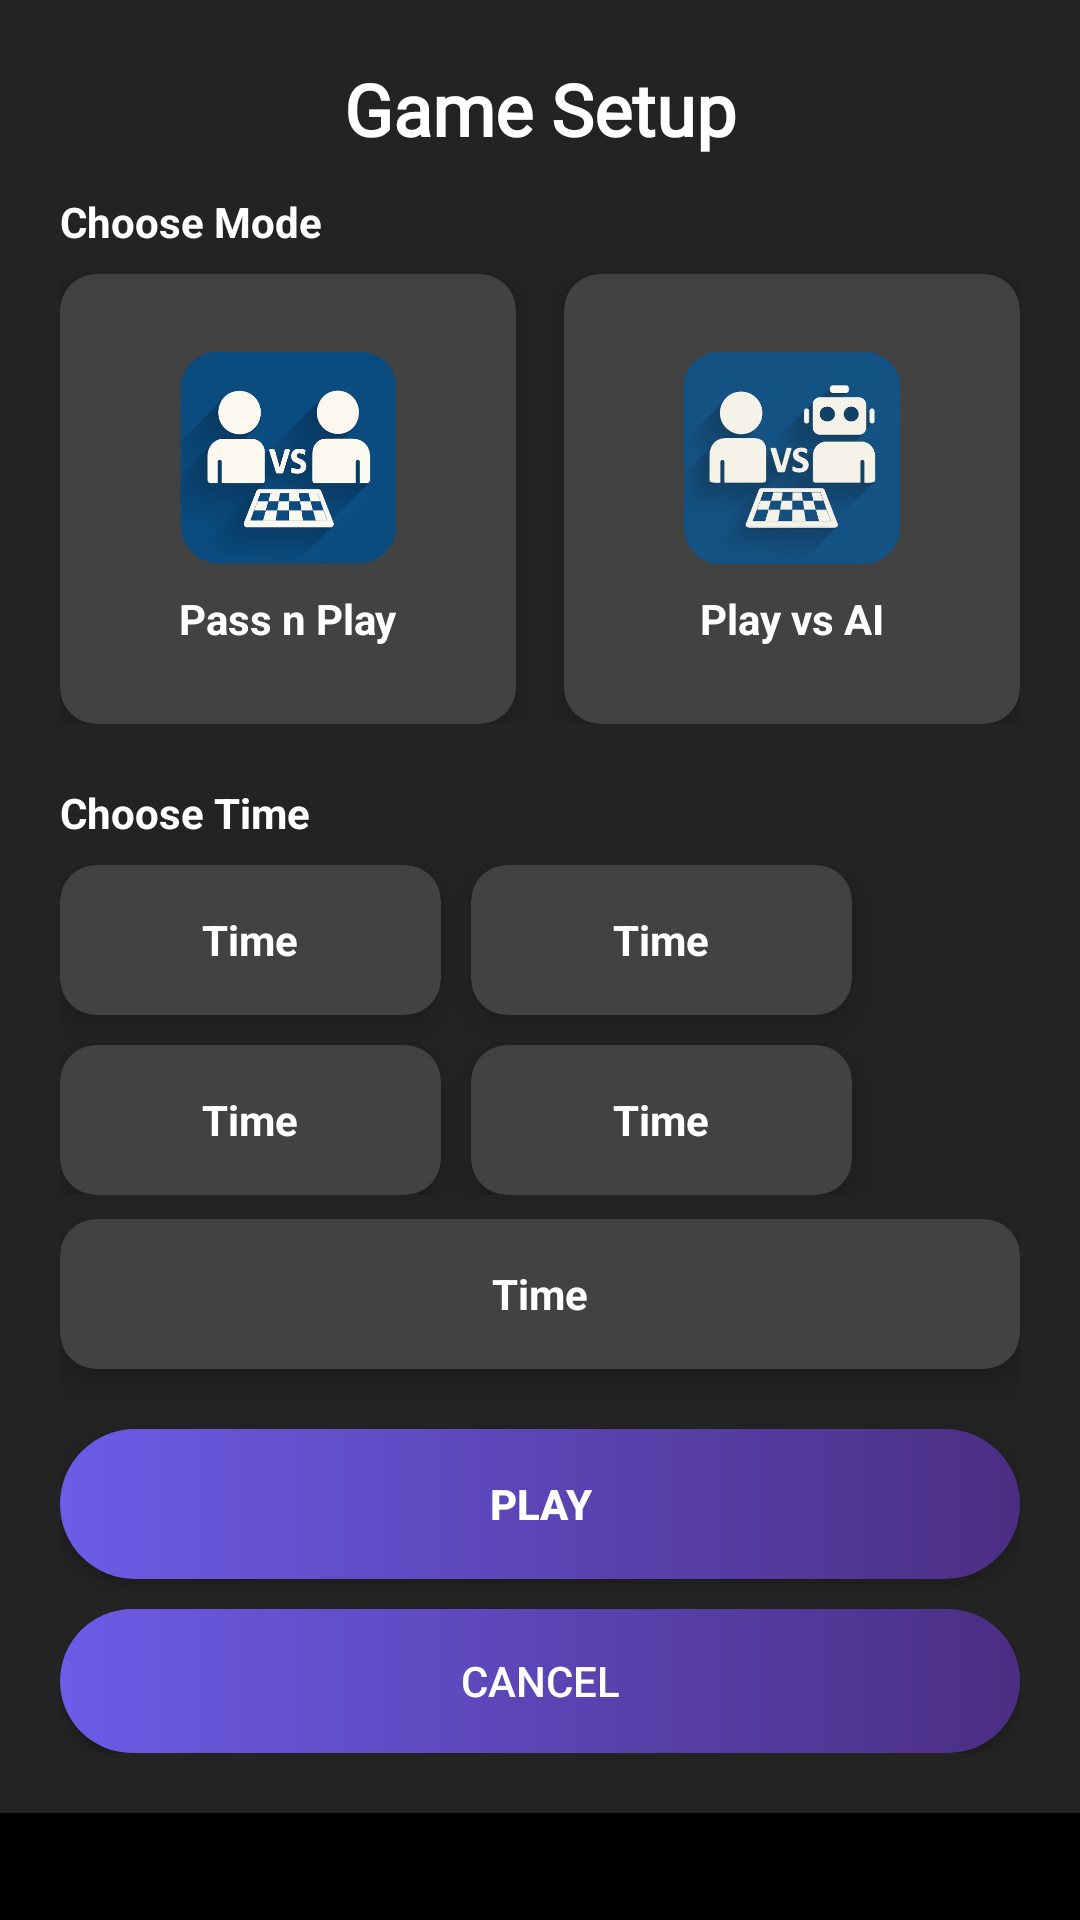

Here is an Android app screen rendered from its layout file. Give the layout XML and the strings, colors and styles it references.
<!-- AndroidManifest.xml: application theme Theme.Chathurang -->
<!-- res/layout/dialog_game_setup.xml -->
<?xml version="1.0" encoding="utf-8"?>
<ScrollView xmlns:android="http://schemas.android.com/apk/res/android"
    xmlns:app="http://schemas.android.com/apk/res-auto"
    android:layout_width="match_parent"
    android:layout_height="wrap_content">

    <LinearLayout
        android:id="@+id/mode_root"
        android:orientation="vertical"
        android:layout_width="match_parent"
        android:layout_height="wrap_content"
        android:padding="20dp"
        android:background="#232323">

        
        <TextView
            android:text="Game Setup"
            android:layout_width="match_parent"
            android:layout_height="wrap_content"
            android:textAlignment="center"
            android:fontFamily="@font/chess_premium"
            android:textSize="24sp"
            android:textStyle="bold"
            android:textColor="#FFFFFF"
            android:paddingBottom="12dp"/>

        
        <TextView
            android:text="Choose Mode"
            android:textColor="#FFFFFF"
            android:textStyle="bold"
            android:paddingBottom="8dp"
            android:layout_width="wrap_content"
            android:layout_height="wrap_content"/>

        <LinearLayout
            android:layout_width="match_parent"
            android:layout_height="wrap_content"
            android:orientation="horizontal"
            android:gravity="center">

            
            <androidx.cardview.widget.CardView
                android:id="@+id/card_two_player"
                android:layout_width="0dp"
                android:layout_height="150dp"
                android:layout_weight="1"
                app:cardCornerRadius="12dp"
                app:cardElevation="6dp"
                android:layout_marginEnd="8dp"
                android:background="@drawable/bg_glass_card"
                android:foreground="?attr/selectableItemBackground">

                <LinearLayout
                    android:layout_width="match_parent"
                    android:layout_height="match_parent"
                    android:orientation="vertical"
                    android:gravity="center">

                    <ImageView
                        android:layout_width="72dp"
                        android:layout_height="72dp"
                        android:src="@drawable/two_player_box"/>

                    <TextView
                        android:id="@+id/tv_two_player"
                        android:layout_marginTop="8dp"
                        android:textStyle="bold"
                        android:text="Pass n Play"
                        android:textColor="#FFFFFF"
                        android:layout_width="wrap_content"
                        android:layout_height="wrap_content"/>
                </LinearLayout>
            </androidx.cardview.widget.CardView>

            
            <androidx.cardview.widget.CardView
                android:id="@+id/card_vs_ai"
                android:layout_width="0dp"
                android:layout_height="150dp"
                android:layout_weight="1"
                app:cardCornerRadius="12dp"
                app:cardElevation="6dp"
                android:layout_marginStart="8dp"
                android:background="@drawable/bg_glass_card"
                android:foreground="?attr/selectableItemBackground">

                <LinearLayout
                    android:layout_width="match_parent"
                    android:layout_height="match_parent"
                    android:orientation="vertical"
                    android:gravity="center">

                    <ImageView
                        android:layout_width="72dp"
                        android:layout_height="72dp"
                        android:src="@drawable/ai_box"/>

                    <TextView
                        android:id="@+id/tv_vs_ai"
                        android:layout_marginTop="8dp"
                        android:textStyle="bold"
                        android:text="Play vs AI"
                        android:textColor="#FFFFFF"
                        android:layout_width="wrap_content"
                        android:layout_height="wrap_content"/>
                </LinearLayout>
            </androidx.cardview.widget.CardView>
        </LinearLayout>

        
        <TextView
            android:text="Choose Time"
            android:textColor="#FFFFFF"
            android:textStyle="bold"
            android:paddingTop="20dp"
            android:paddingBottom="8dp"
            android:layout_width="wrap_content"
            android:layout_height="wrap_content"/>

        <GridLayout
            android:layout_width="match_parent"
            android:layout_height="wrap_content"
            android:columnCount="2">

            <include layout="@layout/item_time_card" android:id="@+id/card_1min"
                android:layout_height="50dp"
                android:layout_width="127dp"
                android:layout_marginRight="10dp"
                android:layout_marginBottom="10dp"/>
            <include layout="@layout/item_time_card" android:id="@+id/card_3min"
                android:layout_height="50dp"
                android:layout_width="127dp"/>
            <include layout="@layout/item_time_card" android:id="@+id/card_5min"
                android:layout_height="50dp"
                android:layout_width="127dp"/>
            <include layout="@layout/item_time_card" android:id="@+id/card_10min"
                android:layout_height="50dp"
                android:layout_width="127dp"/>
        </GridLayout>

        <include layout="@layout/item_time_card"
            android:id="@+id/card_no_timer"
            android:layout_marginTop="8dp"
            android:layout_height="50dp"
            android:layout_width="match_parent"/>

        
        <Button
            android:id="@+id/btn_play_game"
            android:layout_width="match_parent"
            android:layout_height="50dp"
            android:layout_marginTop="20dp"
            android:text="PLAY"
            android:textStyle="bold"
            android:textColor="#FFFFFF"
            android:background="@drawable/btn_play_gradient"/>

        <Button
            android:id="@+id/btn_cancel_mode"
            android:layout_width="match_parent"
            android:layout_height="48dp"
            android:layout_marginTop="10dp"
            android:text="Cancel"
            android:background="@drawable/btn_play_gradient"
            android:textColor="#FFFFFF"/>

    </LinearLayout>
</ScrollView>
<!-- res/layout/item_time_card.xml (included above) -->
<?xml version="1.0" encoding="utf-8"?>
<androidx.cardview.widget.CardView
    xmlns:android="http://schemas.android.com/apk/res/android"
    xmlns:app="http://schemas.android.com/apk/res-auto"
    android:id="@+id/card_time"
    android:layout_width="0dp"
    android:layout_height="80dp"
    android:layout_margin="6dp"
    android:layout_columnWeight="1"
    app:cardCornerRadius="12dp"
    app:cardElevation="6dp"
    android:background="@drawable/bg_glass_card"
    android:foreground="?attr/selectableItemBackground">

    <TextView
        android:id="@+id/tv_time_text"
        android:layout_width="match_parent"
        android:layout_height="match_parent"
        android:gravity="center"
        android:textStyle="bold"
        android:textColor="#FFFFFF"
        android:text="Time"/>
</androidx.cardview.widget.CardView>
<!-- resources referenced by this layout -->
<resources>
  <!-- drawable ai_box: png bitmap (drawable, 123242 bytes) -->
  <!-- drawable bg_glass_card (drawable) -->
  <shape xmlns:android="http://schemas.android.com/apk/res/android">
      <solid android:color="#22FFFFFF"/>
      <corners android:radius="30dp"/>
      <stroke
          android:width="1dp"
          android:color="#33FFFFFF"/>
  </shape>
  <!-- drawable btn_play_gradient (drawable) -->
  <shape xmlns:android="http://schemas.android.com/apk/res/android">
      <gradient
          android:startColor="@color/cta_start"
          android:endColor="@color/cta_end"
          android:angle="0"/>
      <corners android:radius="32dp"/>
  </shape>
  <!-- drawable two_player_box: png bitmap (drawable, 117680 bytes) -->
  <style name="Theme.Chathurang" parent="Base.Theme.Chathurang">
          
          <item name="android:windowBackground">@color/black</item>
      </style>
  <color name="cta_start">#6C5CE7</color>
  <color name="cta_end">#4B2E83</color>
  <style name="Base.Theme.Chathurang" parent="Theme.AppCompat.NoActionBar">
          
      </style>
  <color name="black">#FF000000</color>
</resources>
